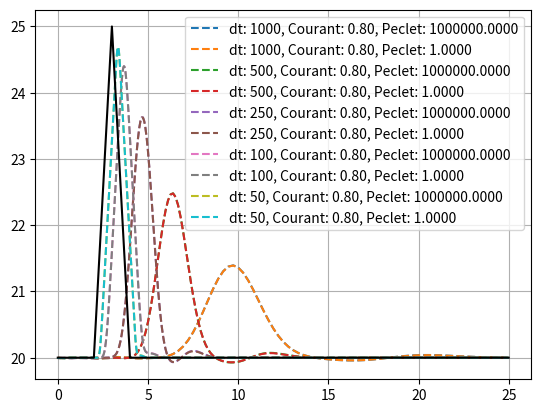

Generate this figure with matplotlib:
import matplotlib.pyplot as plt
import numpy as np

class SingleChannel(object):
    """ [redacted]
[redacted]

    Parameters
    -------------
    mesh: object
        Mesh object which holds mesh properties.
        --locations, 1d array
        --nodeNo, int
        --minR, minimum idstance between any two points, float
    rbf: string
        Radial basis function identifier.
    boundaries:
        Boundary condition identifier.
    shapeParameter

    Attributes
    -------------
    f,fx,fy,fxx,fyy: 2d-array
        Radial basis function coefficients.
    system: 2d-array
        System matrix.
    rhs: 1d-array
        Right hand side of the equation, load vector.
    soln: 1d-array
        Solution of the differential equation.
    """

    def __init__(self, dt, locs, cour, peclet, Qini, us, ds, rbfT, betty, simmy):

        self.dt = dt
        self.locations = locs
        N = self.locations.size
        self.nodeNo = N
        self.system = np.zeros((N,N))
        self.rhs = np.zeros(N)
        self.Nind = np.arange(N - 2, -1, -1, dtype=int)
        self.soln = np.ones(N) * Qini
        self.USBC = us
        self.DSBC = ds
        self.source = np.zeros(N)
        self.boundaryType = [0,1]
        self.timeScheme = "backward"
        self.printStep = 1
        self.rbfType = rbfT
        self.beta = betty
        self.simTime = simmy


        dx = np.abs(np.mean(self.locations[1:]-self.locations[:-1]))
        self.courant = cour
        self.peclet = peclet

        self.conv = np.ones(N) * cour * dx / dt
        self.diff = np.ones(N) * cour/peclet*dx/dt

        if self.rbfType == "MQ":
            self.buildMQ(self.beta)
        elif self.rbfType =="TPS":
            self.buildTPS(self.beta)


    def buildMQ(channel, shapeParameter=-1):
        N = channel.nodeNo
        r = np.zeros((N, N))
        phiHat = np.zeros((N, N))
        phiHat_x = np.zeros((N, N))
        phiHat_xx = np.zeros((N, N))
        for i in range(N):
            for j in range(N):
                r[i, j] = np.abs(channel.locations[i] - channel.locations[j])
                phiHat[i, j] = np.sqrt(r[i, j] ** 2 + shapeParameter ** 2)
                phiHat_x[i, j] = (channel.locations[i] - channel.locations[j]) / phiHat[i, j]
                phiHat_xx[i, j] = 1 / phiHat[i, j] - (channel.locations[i] - channel.locations[j]) ** 2 / phiHat[
                    i, j] ** 3
        channel.f = phiHat
        channel.fx = phiHat_x
        channel.fxx = phiHat_xx
        channel.invPnns = np.linalg.pinv(channel.f)

    def buildTPS(channel, beta=2):
        N = channel.nodeNo
        phiHat = np.zeros((N, N))
        phiHat_x = np.zeros((N, N))
        phiHat_xx = np.zeros((N, N))
        for i in range(N):
            for j in range(N):
                if i != j:
                    r = np.sqrt((channel.locations[i] - channel.locations[j]) ** 2)
                    phiHat[i, j] = r ** beta * np.log(r)
                    phiHat_x[i, j] = (channel.locations[i] - channel.locations[j]) * r ** (beta - 2) * (
                                beta * np.log(r) + 1)
                    phiHat_xx[i, j] = r ** (beta - 2) * (beta * np.log(r) + 1) + (
                            channel.locations[i] - channel.locations[j]) ** 2 * r ** (beta - 4) * (
                                              2 * (beta - 1) + beta * (beta - 2) * np.log(r))
        channel.f = phiHat
        channel.fx = phiHat_x
        channel.fxx = phiHat_xx
        channel.invPnns = np.linalg.pinv(channel.f)

    def advectionDiffusionV2(self):
        N = self.nodeNo
        self.system[1:-1,:] = np.zeros((N-2,N))
        for i in range(1, N-1):
            for j in range(N):
                self.system[i,j] = -self.diff[i] * self.fxx[i,j] + self.conv[i] * self.fx[i, j]

    def solveUnsteadyChannel(self):
        """

        :param source:
        :param initialValue: 1d array, size of the array is N
        :param boundaryValue1,2: 1d arrays for boundary values at the ends, size is the same as the time iteration
        :param boundaryType:
        :param timeScheme:
        :param dt:
        :param endTime:
        :return:
        """
        self.dsq = np.array([self.soln[-1]])
        self.usq = np.array([self.soln[0]])
        self.time = np.array([0])
        us = self.USBC
        ds = self.DSBC
        timeIter = int(self.simTime / (self.dt))
        solnOld = np.zeros(self.nodeNo)

        if self.timeScheme=='backward':

            solnOld[:] = self.soln[:]
            if self.boundaryType[0] == 1:
                self.system[0,:] = self.fx[0,:]
            else:
                self.system[0, :] = self.f[0, :]
            if self.boundaryType[1] == 1:
                self.system[-1,:] = self.fx[-1,:]
            else:
                self.system[-1, :] = self.f[-1, :]

            for tt in range(1, timeIter):
                self.advectionDiffusionV2()
                self.system[1:-1,:] = self.f[1:-1,:] + self.dt * self.system[1:-1,:]
                self.sysInv = np.linalg.pinv(self.system)
                self.rhs[1:-1] = self.source[1:-1] * self.dt + solnOld[1:-1]
                self.rhs[0], self.rhs[-1] = us[tt], ds[tt]
                self.soln = np.matmul(self.f, np.matmul(self.sysInv, self.rhs))
                solnOld[:] = self.soln[:]


                time = tt * self.dt
                if tt % self.printStep == 0:
                    self.dsq = np.append(self.dsq, self.soln[-1])
                    self.usq = np.append(self.usq, self.soln[0])
                    self.time = np.append(self.time, time)

"""setting up the input variables"""
for dt in [1000, 500, 250, 100, 50]:
    for courant in [0.8]:
        for peclet in [1000000, 1]:
            x = np.linspace(0,20000, 21)

            endTime = 25 #hr
            timeIter = int(25 * 60 * 60 / dt)
            us = np.ones(timeIter) * 20
            ds = np.zeros(timeIter)

            for iter in range(timeIter):
                t = dt * iter
                if t >= 2 * 60 * 60 and t < 3 * 60 * 60:
                    us[iter] = 20 + 5 * (t - 2*60*60) / 60 / 60
                elif t  >= 3 * 60 * 60 and t  < 4 * 60 * 60:
                    us[iter] = 25 - 5 * (t - 3 * 60 * 60) / 60 / 60

            """This is where the solution starts"""
            soln = SingleChannel( dt, x, courant, peclet, 20, us, ds, "TPS", 4, 90000)
            soln.solveUnsteadyChannel()
            soln.time=soln.time/3600
            plt.plot(soln.time, soln.dsq, "--", label=f"dt: {dt:.0f}, Courant: {soln.courant:.02f}, Peclet: {soln.peclet:.04f}")

plt.plot(soln.time, soln.usq, color="k")
plt.legend()
plt.grid()
plt.show()